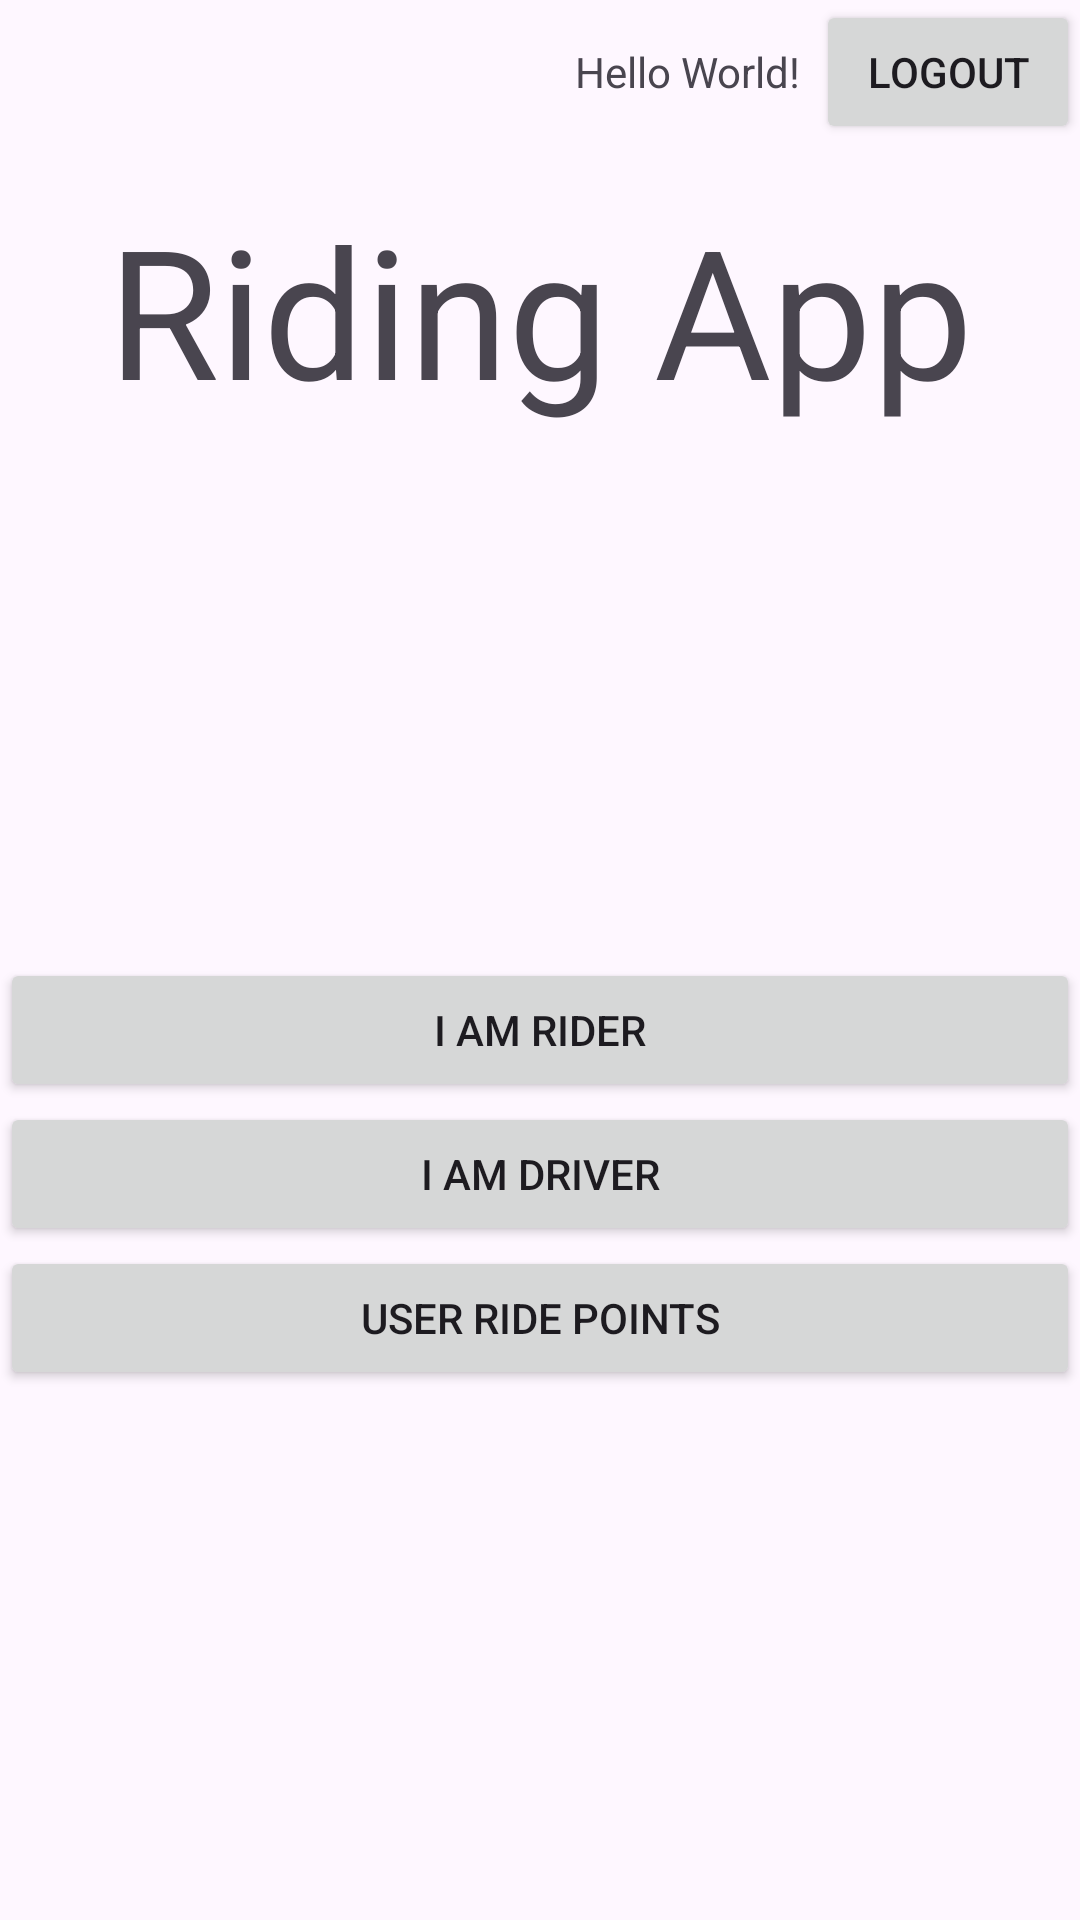

The Android layout XML behind this screen, and the referenced resources:
<!-- AndroidManifest.xml: application theme Theme.RidingApp -->
<!-- res/layout/activity_main.xml -->
<?xml version="1.0" encoding="utf-8"?>
<androidx.drawerlayout.widget.DrawerLayout
    xmlns:android="http://schemas.android.com/apk/res/android"
    xmlns:app="http://schemas.android.com/apk/res-auto"
    xmlns:tools="http://schemas.android.com/tools"
    android:id="@+id/drawer_layout"
    android:layout_width="match_parent"
    android:layout_height="match_parent"
    tools:context=".MainActivity">

    
    <LinearLayout
        android:layout_width="match_parent"
        android:layout_height="match_parent"
        android:orientation="vertical">

        

        <LinearLayout
            android:layout_width="match_parent"
            android:layout_height="wrap_content"
            android:gravity="right"
            android:orientation="horizontal">

            <TextView
                android:id="@+id/user_details"
                android:layout_width="wrap_content"
                android:layout_height="wrap_content"
                android:layout_marginRight="5dp"
                android:text="Hello World!" />

            <Button
                android:id="@+id/logout"
                android:layout_width="wrap_content"
                android:layout_height="wrap_content"
                android:text="@string/logout" />
        </LinearLayout>

        <TextView
            android:id="@+id/textView"
            android:layout_width="match_parent"
            android:layout_height="wrap_content"
            android:layout_marginTop="15dp"
            android:gravity="center"
            android:text="Riding App"
            android:textSize="60sp" />

        <LinearLayout
            android:layout_width="match_parent"
            android:layout_height="match_parent"
            android:gravity="center"
            android:orientation="vertical">

            <Button
                android:id="@+id/button2"
                android:layout_width="match_parent"
                android:layout_height="wrap_content"
                android:text="I am Rider"
                android:textAllCaps="true" />

            <Button
                android:id="@+id/button3"
                android:layout_width="match_parent"
                android:layout_height="wrap_content"
                android:text="I am driver"
                android:textAllCaps="true" />

            <Button
                android:id="@+id/button4"
                android:layout_width="match_parent"
                android:layout_height="wrap_content"
                android:text="User ride points"
                android:textAllCaps="true" />
        </LinearLayout>
    </LinearLayout>

    
    <com.google.android.material.navigation.NavigationView
        android:id="@+id/nav_view"
        android:layout_width="wrap_content"
        android:layout_height="match_parent"
        android:layout_gravity="start"
        app:headerLayout="@layout/nav_header"
        app:menu="@menu/nav_menu" />

</androidx.drawerlayout.widget.DrawerLayout>
<!-- res/layout/nav_header.xml (included above) -->
<?xml version="1.0" encoding="utf-8"?>
<LinearLayout xmlns:android="http://schemas.android.com/apk/res/android"
    android:layout_width="match_parent"
    android:layout_height="match_parent"
    android:orientation="vertical">

    <TextView
        android:id="@+id/header_text"
        android:layout_width="match_parent"
        android:layout_height="wrap_content"
        android:padding="16dp"
        android:text="Hello World!"
        android:textAppearance="?android:attr/textAppearanceLarge" />

</LinearLayout>
<!-- resources referenced by this layout -->
<resources>
  <string name="logout">Logout</string>
  <style name="Theme.RidingApp" parent="Base.Theme.RidingApp" />
  <style name="Base.Theme.RidingApp" parent="Theme.Material3.DayNight.NoActionBar">
          
          
      </style>
</resources>
